Labelled photos from "dataset", an image-classification folder in arifnurrhmnn/Dataset-Motif-Batik. The possible labels are: kawung, megamendung, parang, sidomukti, truntum.

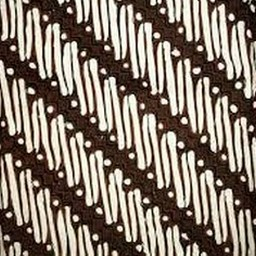
Label: parang

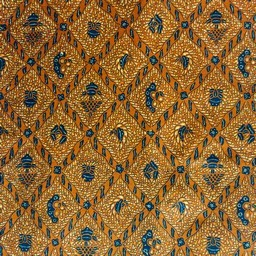
Label: sidomukti

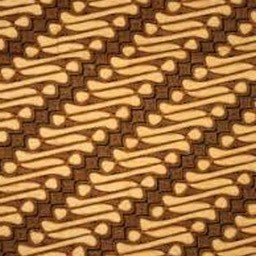
Label: parang

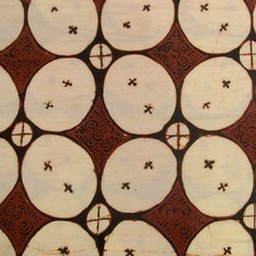
Label: kawung

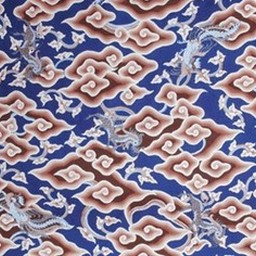
Label: megamendung

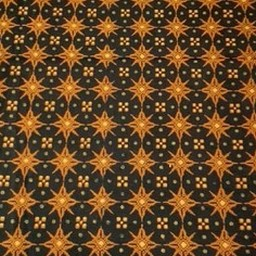
Label: truntum
